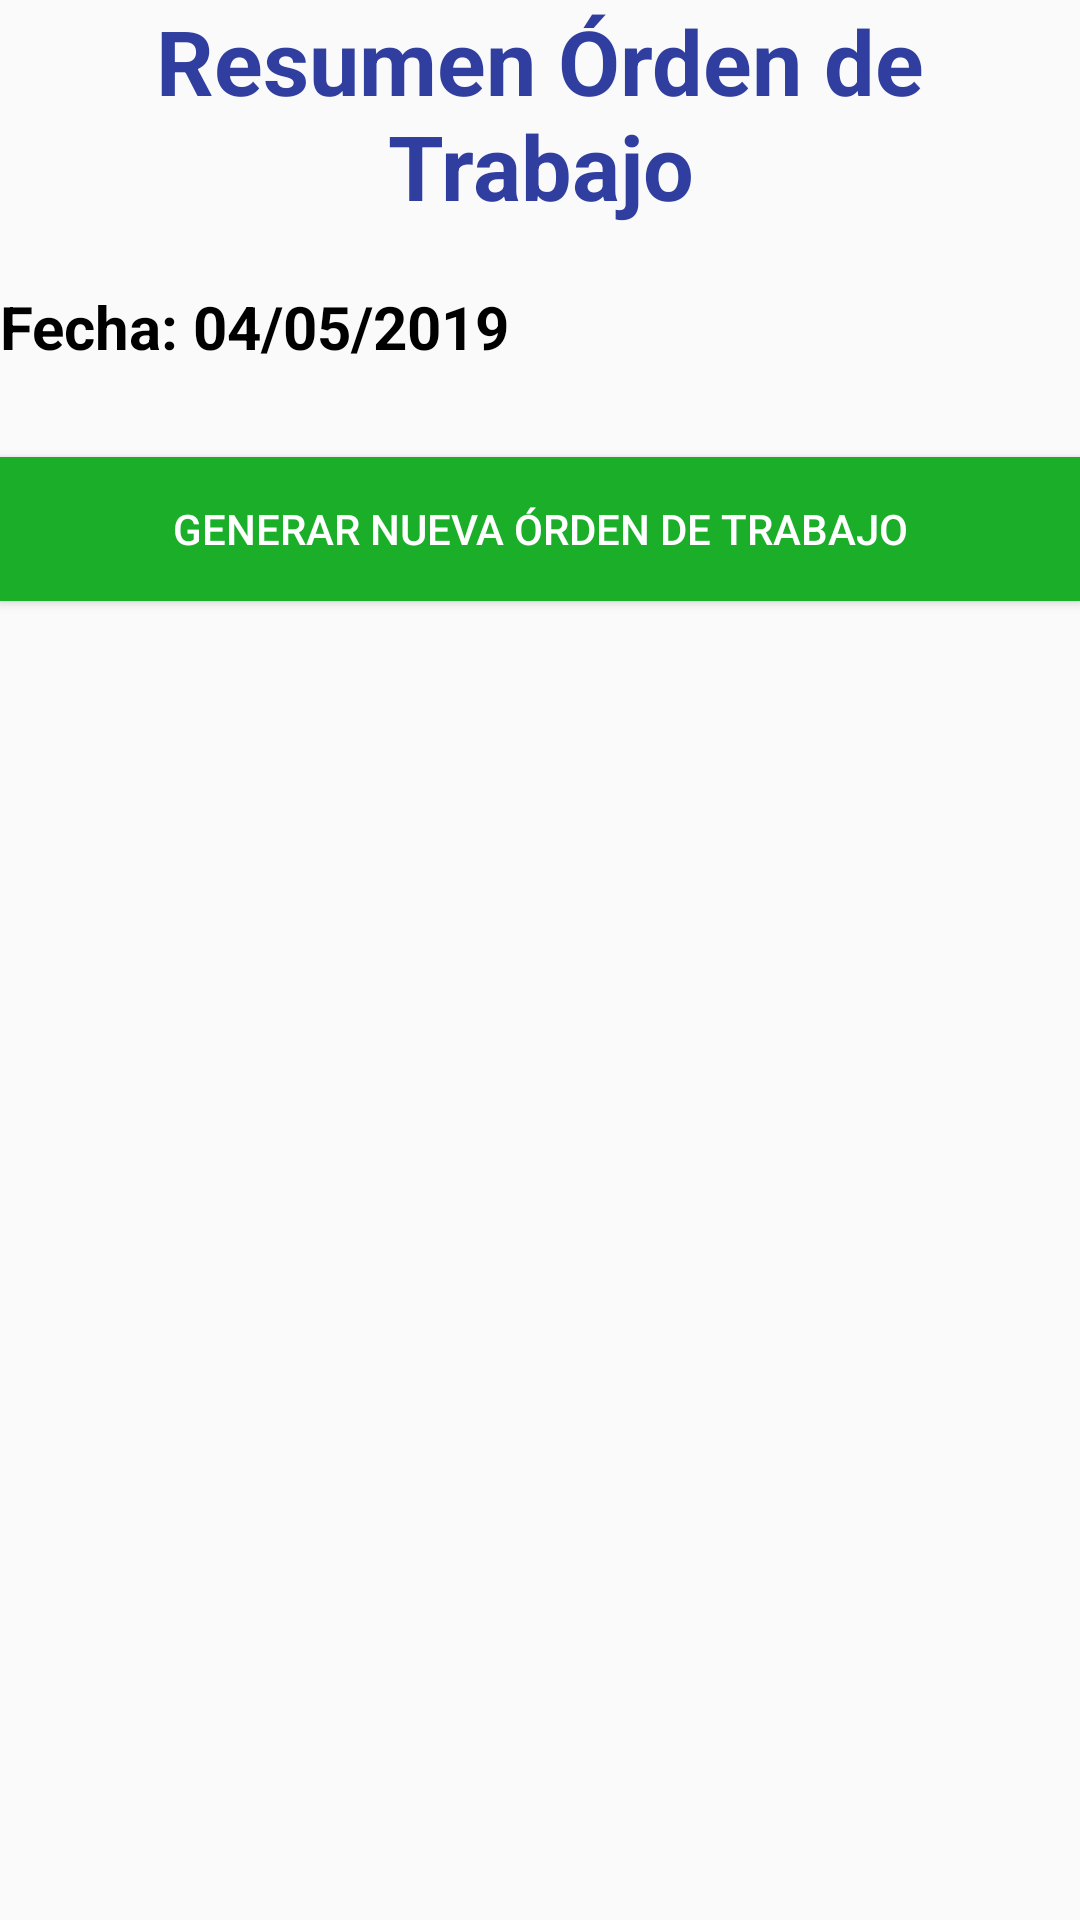

Produce the Android XML layout that renders to this screen, including the resource entries it uses.
<!-- AndroidManifest.xml: application theme AppTheme -->
<!-- res/layout/activity_resumen_orden_trabajo.xml -->
<?xml version="1.0" encoding="utf-8"?>
<RelativeLayout xmlns:android="http://schemas.android.com/apk/res/android"
    xmlns:app="http://schemas.android.com/apk/res-auto"
    xmlns:tools="http://schemas.android.com/tools"
    android:layout_width="match_parent"
    android:layout_height="match_parent"
    tools:context=".Vista.ResumenOrdenTrabajo">

    <TextView
        android:layout_width="match_parent"
        android:layout_height="wrap_content"
        android:textAlignment="center"
        android:text="Resumen Órden de Trabajo"
        android:textSize="30dp"
        android:textStyle="bold"
        android:textColor="@color/colorAzul"
        android:id="@+id/lblRegistroMaquina" />

    <TextView
        android:id="@+id/lblFechaOrdenTrabajo"
        android:text="Fecha: 04/05/2019"
        android:textColor="@color/colorNegro"
        android:layout_marginTop="20dp"
        android:textSize="20dp"
        android:textStyle="bold"
        android:layout_below="@id/lblRegistroMaquina"
        android:layout_width="match_parent"
        android:layout_height="wrap_content" />

    <Button
        android:id="@+id/btnRegistrarNuevaOT"
        android:layout_below="@id/lblFechaOrdenTrabajo"
        android:layout_marginTop="30dp"
        android:textColor="@color/colorBlanco"
        android:background="@color/colorVerde"
        android:text="GENERAR NUEVA ÓRDEN DE TRABAJO"
        android:layout_width="match_parent"
        android:layout_height="wrap_content" />

    <GridView
        android:id="@+id/gvResumenOt"
        android:layout_marginTop="20dp"
        android:numColumns="3"
        android:layout_below="@id/btnRegistrarNuevaOT"
        android:layout_width="match_parent"
        android:layout_height="wrap_content"></GridView>

</RelativeLayout>
<!-- resources referenced by this layout -->
<resources>
  <color name="colorAzul">#303f9f</color>
  <color name="colorBlanco">#ffffff</color>
  <color name="colorNegro">#000000</color>
  <color name="colorVerde">#1aae29</color>
  <style name="AppTheme" parent="Base.Theme.AppCompat.Light.DarkActionBar">
          
  
      </style>
</resources>
